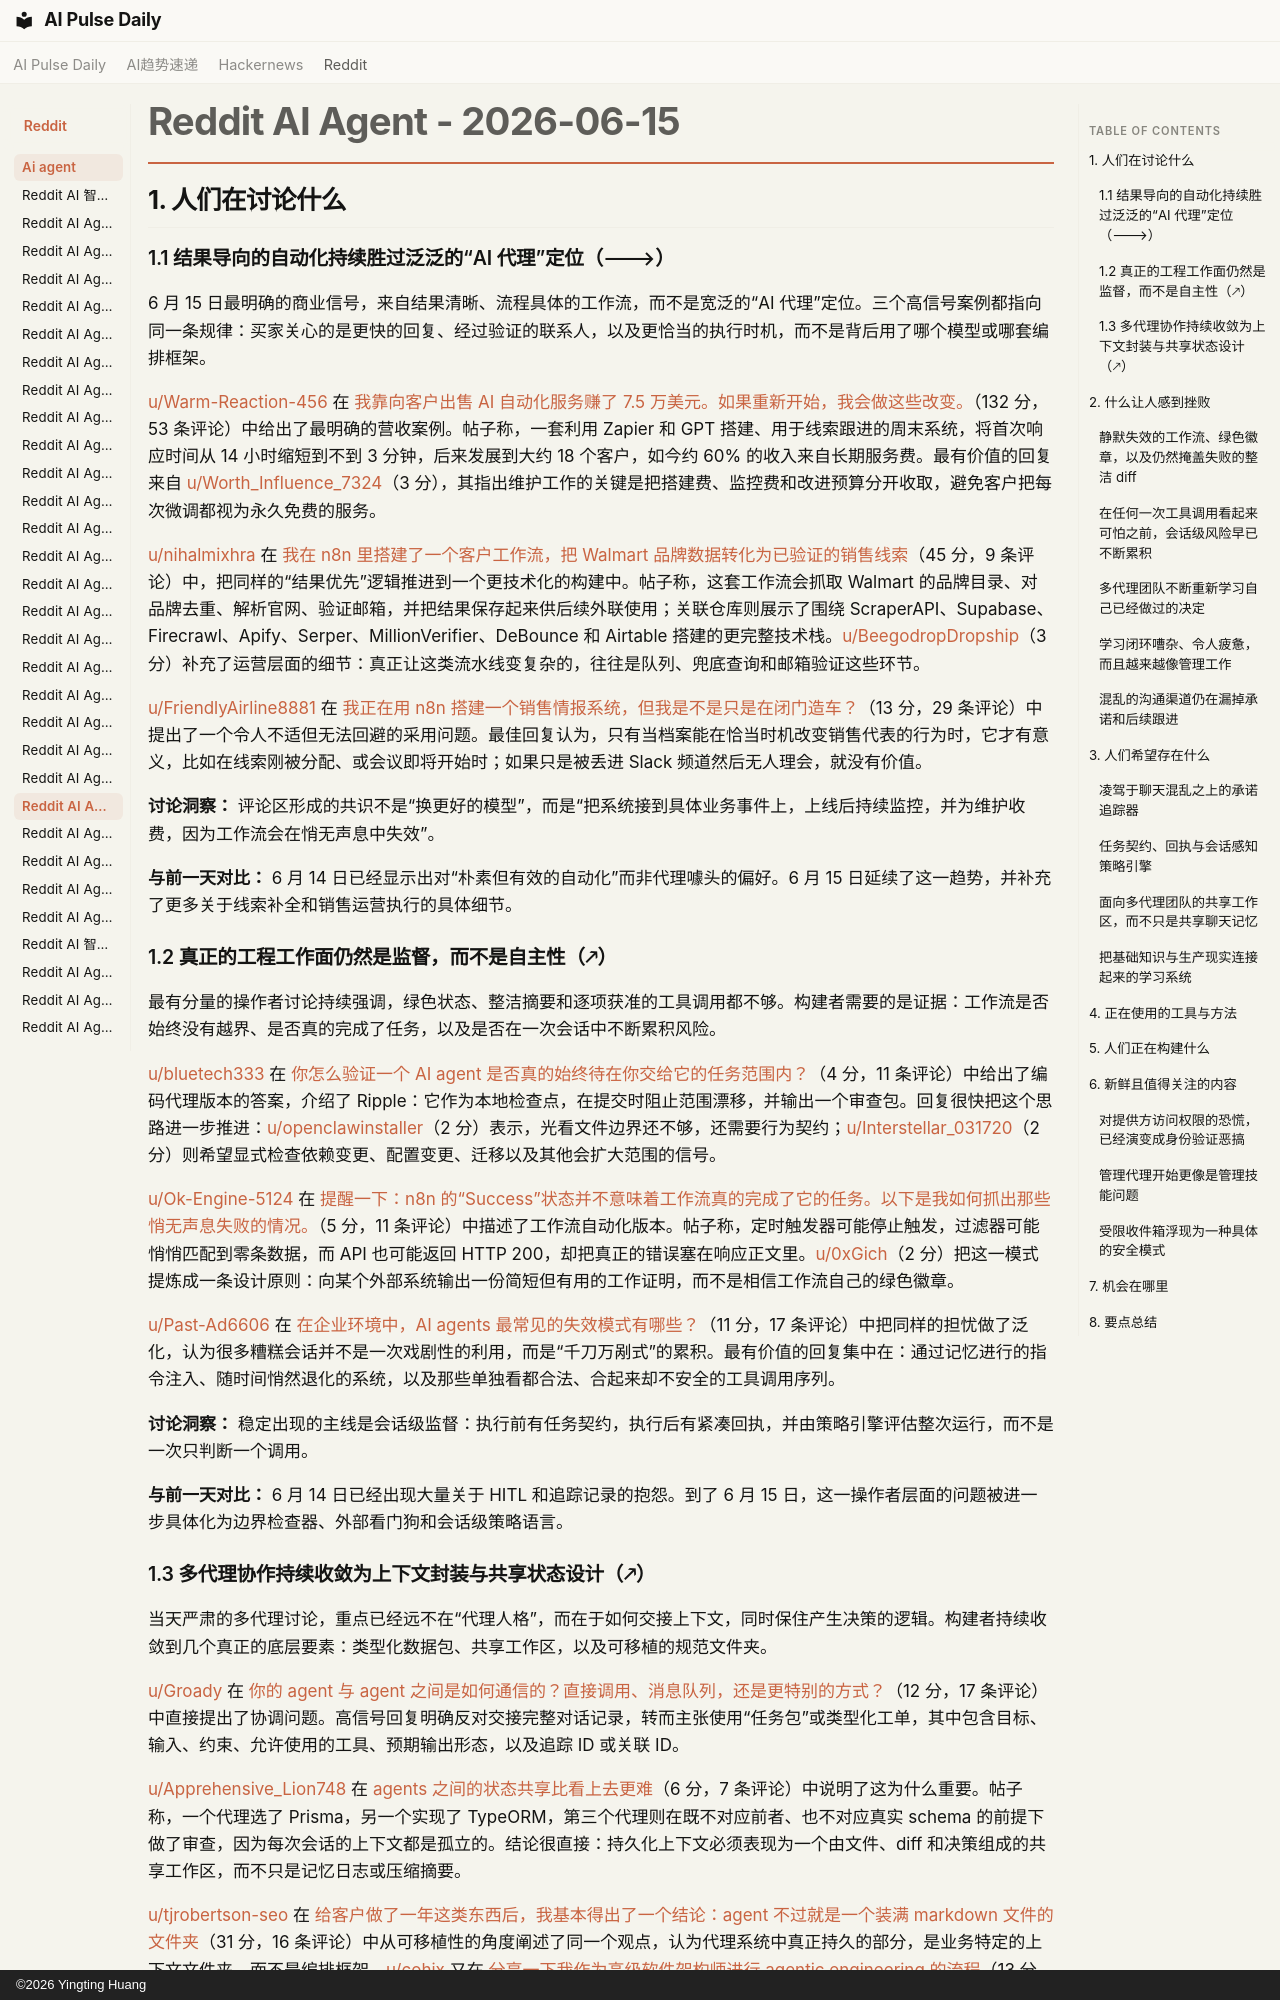

repository: vibewatch/vibewatch.github.io · page: reddit/ai-agent/2026-06-15.zh/index.html · generator: mkdocs · copyright: ©2026 Yingting Huang

# Reddit AI Agent - 2026-06-15

## 1. 人们在讨论什么

### 1.1 结果导向的自动化持续胜过泛泛的“AI 代理”定位（🡒）

6 月 15 日最明确的商业信号，来自结果清晰、流程具体的工作流，而不是宽泛的“AI 代理”定位。三个高信号案例都指向同一条规律：买家关心的是更快的回复、经过验证的联系人，以及更恰当的执行时机，而不是背后用了哪个模型或哪套编排框架。

[u/Warm-Reaction-456](https://www.reddit.com/user/Warm-Reaction-456) 在 [我靠向客户出售 AI 自动化服务赚了 7.5 万美元。如果重新开始，我会做这些改变。](https://www.reddit.com/r/AI_Agents/comments/1u5dpkd/i_made_75k_selling_ai_automations_to_clients/)（132 分，53 条评论）中给出了最明确的营收案例。帖子称，一套利用 Zapier 和 GPT 搭建、用于线索跟进的周末系统，将首次响应时间从 14 小时缩短到不到 3 分钟，后来发展到大约 18 个客户，如今约 60% 的收入来自长期服务费。最有价值的回复来自 [u/Worth_Influence_7324](https://www.reddit.com/user/Worth_Influence_7324)（3 分），其指出维护工作的关键是把搭建费、监控费和改进预算分开收取，避免客户把每次微调都视为永久免费的服务。

[u/nihalmixhra](https://www.reddit.com/user/nihalmixhra) 在 [我在 n8n 里搭建了一个客户工作流，把 Walmart 品牌数据转化为已验证的销售线索](https://www.reddit.com/r/n8n/comments/1u5pz52/built_a_client_workflow_in_n8n_that_turns_walmart/)（45 分，9 条评论）中，把同样的“结果优先”逻辑推进到一个更技术化的构建中。帖子称，这套工作流会抓取 Walmart 的品牌目录、对品牌去重、解析官网、验证邮箱，并把结果保存起来供后续外联使用；关联仓库则展示了围绕 ScraperAPI、Supabase、Firecrawl、Apify、Serper、MillionVerifier、DeBounce 和 Airtable 搭建的更完整技术栈。[u/BeegodropDropship](https://www.reddit.com/user/BeegodropDropship)（3 分）补充了运营层面的细节：真正让这类流水线变复杂的，往往是队列、兜底查询和邮箱验证这些环节。

[u/FriendlyAirline8881](https://www.reddit.com/user/FriendlyAirline8881) 在 [我正在用 n8n 搭建一个销售情报系统，但我是不是只是在闭门造车？](https://www.reddit.com/r/n8n/comments/1u5ii42/i_am_working_on_a_sales_intelligence_system_in/)（13 分，29 条评论）中提出了一个令人不适但无法回避的采用问题。最佳回复认为，只有当档案能在恰当时机改变销售代表的行为时，它才有意义，比如在线索刚被分配、或会议即将开始时；如果只是被丢进 Slack 频道然后无人理会，就没有价值。

**讨论洞察：** 评论区形成的共识不是“换更好的模型”，而是“把系统接到具体业务事件上，上线后持续监控，并为维护收费，因为工作流会在悄无声息中失效”。

**与前一天对比：** 6 月 14 日已经显示出对“朴素但有效的自动化”而非代理噱头的偏好。6 月 15 日延续了这一趋势，并补充了更多关于线索补全和销售运营执行的具体细节。

### 1.2 真正的工程工作面仍然是监督，而不是自主性（🡕）

最有分量的操作者讨论持续强调，绿色状态、整洁摘要和逐项获准的工具调用都不够。构建者需要的是证据：工作流是否始终没有越界、是否真的完成了任务，以及是否在一次会话中不断累积风险。

[u/bluetech333](https://www.reddit.com/user/bluetech333) 在 [你怎么验证一个 AI agent 是否真的始终待在你交给它的任务范围内？](https://www.reddit.com/r/AI_Agents/comments/1u63k3e/how_do_you_verify_if_an_ai_agent_actually_stayed/)（4 分，11 条评论）中给出了编码代理版本的答案，介绍了 Ripple：它作为本地检查点，在提交时阻止范围漂移，并输出一个审查包。回复很快把这个思路进一步推进：[u/openclawinstaller](https://www.reddit.com/user/openclawinstaller)（2 分）表示，光看文件边界还不够，还需要行为契约；[u/Interstellar_031720](https://www.reddit.com/user/Interstellar_031720)（2 分）则希望显式检查依赖变更、配置变更、迁移以及其他会扩大范围的信号。

[u/Ok-Engine-5124](https://www.reddit.com/user/Ok-Engine-5124) 在 [提醒一下：n8n 的“Success”状态并不意味着工作流真的完成了它的任务。以下是我如何抓出那些悄无声息失败的情况。](https://www.reddit.com/r/n8n/comments/1u68p1x/psa_an_n8n_success_status_does_not_mean_the/)（5 分，11 条评论）中描述了工作流自动化版本。帖子称，定时触发器可能停止触发，过滤器可能悄悄匹配到零条数据，而 API 也可能返回 HTTP 200，却把真正的错误塞在响应正文里。[u/0xGich](https://www.reddit.com/user/0xGich)（2 分）把这一模式提炼成一条设计原则：向某个外部系统输出一份简短但有用的工作证明，而不是相信工作流自己的绿色徽章。

[u/Past-Ad6606](https://www.reddit.com/user/Past-Ad6606) 在 [在企业环境中，AI agents 最常见的失效模式有哪些？](https://www.reddit.com/r/AI_Agents/comments/1u68zqy/what_are_the_most_common_failure_modes_of_ai/)（11 分，17 条评论）中把同样的担忧做了泛化，认为很多糟糕会话并不是一次戏剧性的利用，而是“千刀万剐式”的累积。最有价值的回复集中在：通过记忆进行的指令注入、随时间悄然退化的系统，以及那些单独看都合法、合起来却不安全的工具调用序列。

**讨论洞察：** 稳定出现的主线是会话级监督：执行前有任务契约，执行后有紧凑回执，并由策略引擎评估整次运行，而不是一次只判断一个调用。

**与前一天对比：** 6 月 14 日已经出现大量关于 HITL 和追踪记录的抱怨。到了 6 月 15 日，这一操作者层面的问题被进一步具体化为边界检查器、外部看门狗和会话级策略语言。
